pico-8 play session: hold ← + tap ❎

[t = 6 s] hold ← ~6s, tap ❎ ~10×
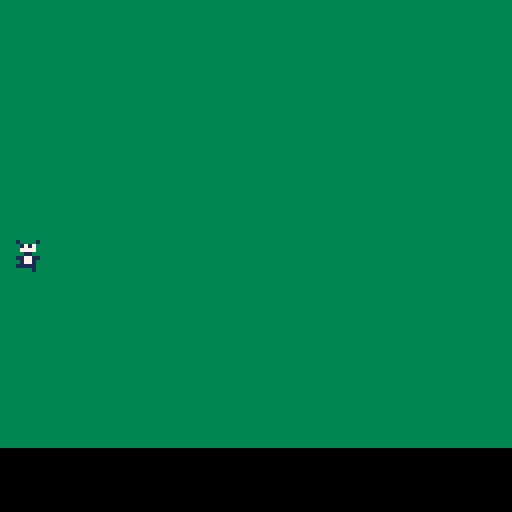

pico-8 cartridge
version 29
__lua__
function _init()
	p={spr=1,x=60,y=60,speed=4}
end

function _update60()
	if btn(➡️) then
 p.x+=1 p.spr+=1
 	if (p.spr>3) p.spr=1
 end
	if btn(⬅️) then
	p.x-=1 p.spr=17 p.spr+=1
		if (p.spr>19) p.spr=17
	end
	if (btn(⬆️)) p.y-=1
	if (btn(⬇️)) p.y+=1
end

function _draw()
	cls()
	map()
	spr(p.spr,p.x,p.y)
end
	
__gfx__
00000000010000100100001001000010333333330000000000000000000000000000000000000000000000000000000000000000000000000000000000000000
00000000007171000071710000717100333333330000000000000000000000000000000000000000000000000000000000000000000000000000000000000000
00000000007777000077770000777700333333330000000000000000000000000000000000000000000000000000000000000000000000000000000000000000
00000000000110000001100000011000333333330000000000000000000000000000000000000000000000000000000000000000000000000000000000000000
00000000011771100117711001177110333333330000000000000000000000000000000000000000000000000000000000000000000000000000000000000000
00000000001771000017710000177100333333330000000000000000000000000000000000000000000000000000000000000000000000000000000000000000
00000000001111000011111001111100333333330000000000000000000000000000000000000000000000000000000000000000000000000000000000000000
00000000001001000010000000000100333333330000000000000000000000000000000000000000000000000000000000000000000000000000000000000000
00000000010000100100001001000010000000000000000000000000000000000000000000000000000000000000000000000000000000000000000000000000
00000000001717000017170000171700000000000000000000000000000000000000000000000000000000000000000000000000000000000000000000000000
00000000007777000077770000777700000000000000000000000000000000000000000000000000000000000000000000000000000000000000000000000000
00000000000110000001100000011000000000000000000000000000000000000000000000000000000000000000000000000000000000000000000000000000
00000000011771100117711001177110000000000000000000000000000000000000000000000000000000000000000000000000000000000000000000000000
00000000001771000017710000177100000000000000000000000000000000000000000000000000000000000000000000000000000000000000000000000000
00000000001111000111110000111110000000000000000000000000000000000000000000000000000000000000000000000000000000000000000000000000
00000000001001000000010000100000000000000000000000000000000000000000000000000000000000000000000000000000000000000000000000000000
__gff__
0000000001000000000000000000000000000000000000000000000000000000000000000000000000000000000000000000000000000000000000000000000000000000000000000000000000000000000000000000000000000000000000000000000000000000000000000000000000000000000000000000000000000000
0000000000000000000000000000000000000000000000000000000000000000000000000000000000000000000000000000000000000000000000000000000000000000000000000000000000000000000000000000000000000000000000000000000000000000000000000000000000000000000000000000000000000000
__map__
0404040404040404040404040404040400000000000000000000000000000000000000000000000000000000000000000000000000000000000000000000000000000000000000000000000000000000000000000000000000000000000000000000000000000000000000000000000000000000000000000000000000000000
0404040404040404040404040404040400000000000000000000000000000000000000000000000000000000000000000000000000000000000000000000000000000000000000000000000000000000000000000000000000000000000000000000000000000000000000000000000000000000000000000000000000000000
0404040404040404040404040404040400000000000000000000000000000000000000000000000000000000000000000000000000000000000000000000000000000000000000000000000000000000000000000000000000000000000000000000000000000000000000000000000000000000000000000000000000000000
0404040404040404040404040404040400000000000000000000000000000000000000000000000000000000000000000000000000000000000000000000000000000000000000000000000000000000000000000000000000000000000000000000000000000000000000000000000000000000000000000000000000000000
0404040404040404040404040404040400000000000000000000000000000000000000000000000000000000000000000000000000000000000000000000000000000000000000000000000000000000000000000000000000000000000000000000000000000000000000000000000000000000000000000000000000000000
0404040404040404040404040404040400000000000000000000000000000000000000000000000000000000000000000000000000000000000000000000000000000000000000000000000000000000000000000000000000000000000000000000000000000000000000000000000000000000000000000000000000000000
0404040404040404040404040404040400000000000000000000000000000000000000000000000000000000000000000000000000000000000000000000000000000000000000000000000000000000000000000000000000000000000000000000000000000000000000000000000000000000000000000000000000000000
0404040404040404040404040404040400000000000000000000000000000000000000000000000000000000000000000000000000000000000000000000000000000000000000000000000000000000000000000000000000000000000000000000000000000000000000000000000000000000000000000000000000000000
0404040404040404040404040404040400000000000000000000000000000000000000000000000000000000000000000000000000000000000000000000000000000000000000000000000000000000000000000000000000000000000000000000000000000000000000000000000000000000000000000000000000000000
0404040404040404040404040404040400000000000000000000000000000000000000000000000000000000000000000000000000000000000000000000000000000000000000000000000000000000000000000000000000000000000000000000000000000000000000000000000000000000000000000000000000000000
0404040404040404040404040404040400000000000000000000000000000000000000000000000000000000000000000000000000000000000000000000000000000000000000000000000000000000000000000000000000000000000000000000000000000000000000000000000000000000000000000000000000000000
0404040404040404040404040404040400000000000000000000000000000000000000000000000000000000000000000000000000000000000000000000000000000000000000000000000000000000000000000000000000000000000000000000000000000000000000000000000000000000000000000000000000000000
0404040404040404040404040404040400000000000000000000000000000000000000000000000000000000000000000000000000000000000000000000000000000000000000000000000000000000000000000000000000000000000000000000000000000000000000000000000000000000000000000000000000000000
0404040404040404040404040404040400000000000000000000000000000000000000000000000000000000000000000000000000000000000000000000000000000000000000000000000000000000000000000000000000000000000000000000000000000000000000000000000000000000000000000000000000000000
